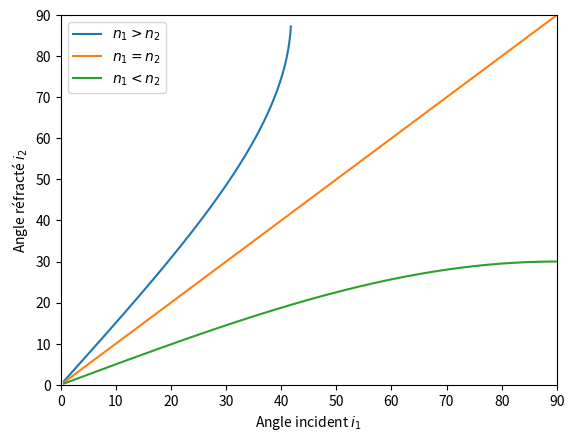

Generate this figure with matplotlib:
import numpy as np
import matplotlib.pyplot as plt

# Conversion des degrée en radian et inversement
def enDegree (angle):
    return angle * 180 / np.pi

def enRadian (angle):
    return angle * np.pi / 180


x = np.linspace (0.01, enRadian(90), 1000)
plt.plot (enDegree (x), enDegree (np.arcsin (1.5 * np.sin (x))), label='$n_1 > n_2$')
plt.plot (enDegree (x), enDegree (np.arcsin (np.sin (x))), label='$n_1 = n_2$')
plt.plot (enDegree (x), enDegree (np.arcsin (0.5 * np.sin (x))), label='$n_1 < n_2$')
plt.xlabel ("Angle incident $i_1$")
plt.ylabel ("Angle réfracté $i_2$")
plt.xlim (0, 90)
plt.ylim (0, 90)
plt.legend ()